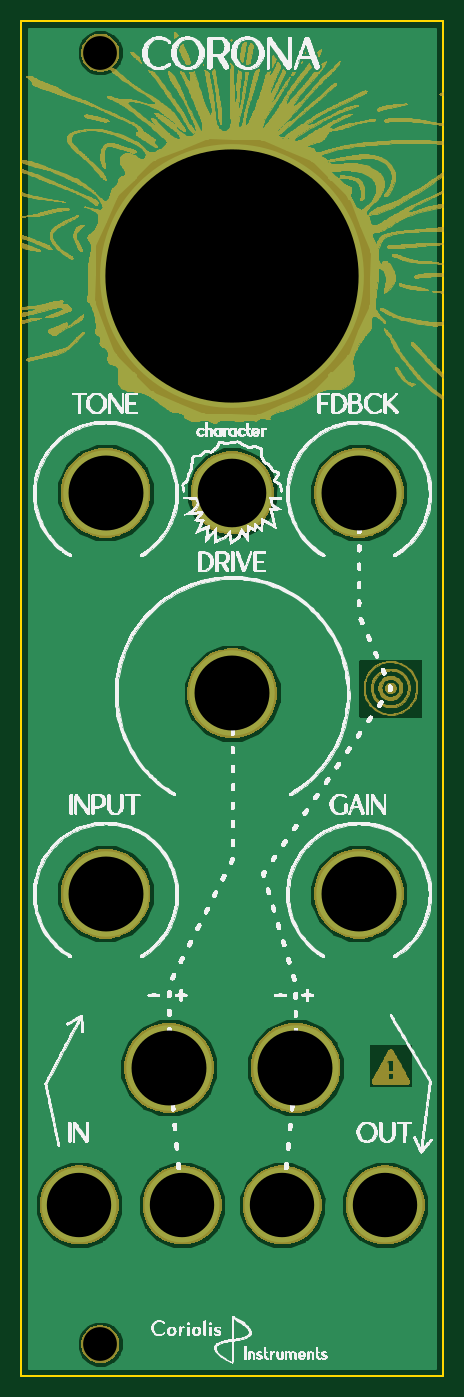
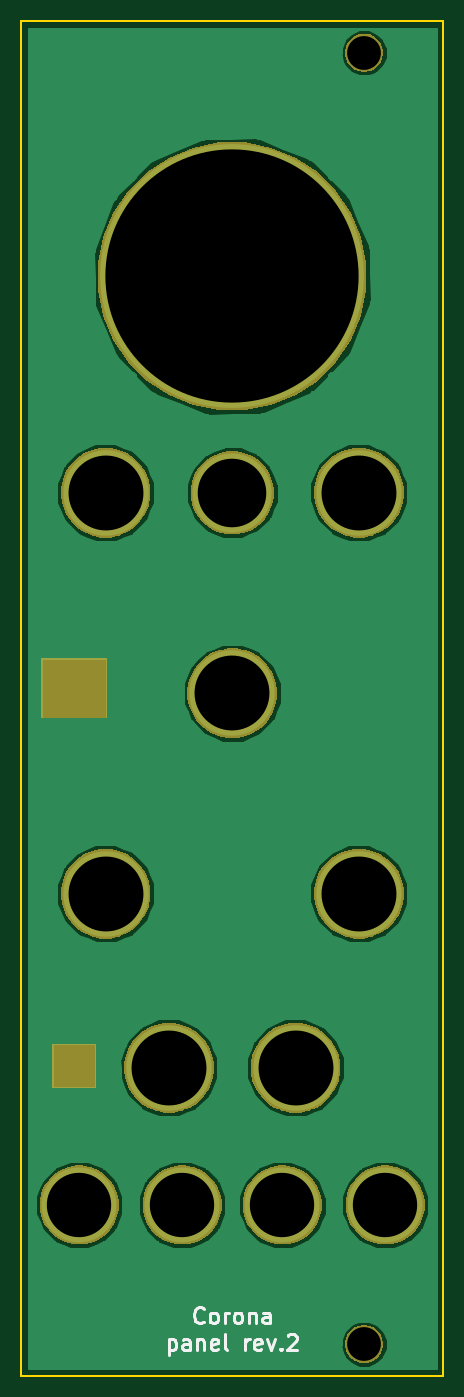
Circuit board: 10 layer files. Board 40.0 x 128.4 mm.
- bottom_copper: Corona_panel-B.Cu.gbl (59695 bytes)
- bottom_mask: Corona_panel-B.Mask.gbs (15549 bytes)
- paste: Corona_panel-B.Paste.gbp (494 bytes)
- bottom_silk: Corona_panel-B.SilkS.gbo (4969 bytes)
- outline: Corona_panel-Edge.Cuts.gm1 (621 bytes)
- top_copper: Corona_panel-F.Cu.gtl (59695 bytes)
- top_mask: Corona_panel-F.Mask.gts (445857 bytes)
- paste: Corona_panel-F.Paste.gtp (494 bytes)
- top_silk: Corona_panel-F.SilkS.gto (604418 bytes)
- drill: Corona_panel-NPTH.drl (432 bytes)

=== bottom_copper: Corona_panel-B.Cu.gbl (59695 bytes, source omitted) ===
=== bottom_mask: Corona_panel-B.Mask.gbs (15549 bytes, source omitted) ===
=== paste: Corona_panel-B.Paste.gbp ===
G04 #@! TF.GenerationSoftware,KiCad,Pcbnew,(5.0.2)-1*
G04 #@! TF.CreationDate,2019-04-06T19:17:51+02:00*
G04 #@! TF.ProjectId,Corona_panel,436f726f-6e61-45f7-9061-6e656c2e6b69,1*
G04 #@! TF.SameCoordinates,Original*
G04 #@! TF.FileFunction,Paste,Bot*
G04 #@! TF.FilePolarity,Positive*
%FSLAX46Y46*%
G04 Gerber Fmt 4.6, Leading zero omitted, Abs format (unit mm)*
G04 Created by KiCad (PCBNEW (5.0.2)-1) date 6-4-2019 19:17:51*
%MOMM*%
%LPD*%
G01*
G04 APERTURE LIST*
G04 APERTURE END LIST*
M02*

=== bottom_silk: Corona_panel-B.SilkS.gbo ===
G04 #@! TF.GenerationSoftware,KiCad,Pcbnew,(5.0.2)-1*
G04 #@! TF.CreationDate,2019-04-06T19:17:51+02:00*
G04 #@! TF.ProjectId,Corona_panel,436f726f-6e61-45f7-9061-6e656c2e6b69,1*
G04 #@! TF.SameCoordinates,Original*
G04 #@! TF.FileFunction,Legend,Bot*
G04 #@! TF.FilePolarity,Positive*
%FSLAX46Y46*%
G04 Gerber Fmt 4.6, Leading zero omitted, Abs format (unit mm)*
G04 Created by KiCad (PCBNEW (5.0.2)-1) date 6-4-2019 19:17:51*
%MOMM*%
%LPD*%
G01*
G04 APERTURE LIST*
%ADD10C,0.300000*%
G04 APERTURE END LIST*
D10*
X22714285Y-123260714D02*
X22785714Y-123332142D01*
X23000000Y-123403571D01*
X23142857Y-123403571D01*
X23357142Y-123332142D01*
X23500000Y-123189285D01*
X23571428Y-123046428D01*
X23642857Y-122760714D01*
X23642857Y-122546428D01*
X23571428Y-122260714D01*
X23500000Y-122117857D01*
X23357142Y-121975000D01*
X23142857Y-121903571D01*
X23000000Y-121903571D01*
X22785714Y-121975000D01*
X22714285Y-122046428D01*
X21857142Y-123403571D02*
X22000000Y-123332142D01*
X22071428Y-123260714D01*
X22142857Y-123117857D01*
X22142857Y-122689285D01*
X22071428Y-122546428D01*
X22000000Y-122475000D01*
X21857142Y-122403571D01*
X21642857Y-122403571D01*
X21500000Y-122475000D01*
X21428571Y-122546428D01*
X21357142Y-122689285D01*
X21357142Y-123117857D01*
X21428571Y-123260714D01*
X21500000Y-123332142D01*
X21642857Y-123403571D01*
X21857142Y-123403571D01*
X20714285Y-123403571D02*
X20714285Y-122403571D01*
X20714285Y-122689285D02*
X20642857Y-122546428D01*
X20571428Y-122475000D01*
X20428571Y-122403571D01*
X20285714Y-122403571D01*
X19571428Y-123403571D02*
X19714285Y-123332142D01*
X19785714Y-123260714D01*
X19857142Y-123117857D01*
X19857142Y-122689285D01*
X19785714Y-122546428D01*
X19714285Y-122475000D01*
X19571428Y-122403571D01*
X19357142Y-122403571D01*
X19214285Y-122475000D01*
X19142857Y-122546428D01*
X19071428Y-122689285D01*
X19071428Y-123117857D01*
X19142857Y-123260714D01*
X19214285Y-123332142D01*
X19357142Y-123403571D01*
X19571428Y-123403571D01*
X18428571Y-122403571D02*
X18428571Y-123403571D01*
X18428571Y-122546428D02*
X18357142Y-122475000D01*
X18214285Y-122403571D01*
X18000000Y-122403571D01*
X17857142Y-122475000D01*
X17785714Y-122617857D01*
X17785714Y-123403571D01*
X16428571Y-123403571D02*
X16428571Y-122617857D01*
X16500000Y-122475000D01*
X16642857Y-122403571D01*
X16928571Y-122403571D01*
X17071428Y-122475000D01*
X16428571Y-123332142D02*
X16571428Y-123403571D01*
X16928571Y-123403571D01*
X17071428Y-123332142D01*
X17142857Y-123189285D01*
X17142857Y-123046428D01*
X17071428Y-122903571D01*
X16928571Y-122832142D01*
X16571428Y-122832142D01*
X16428571Y-122760714D01*
X26035714Y-124953571D02*
X26035714Y-126453571D01*
X26035714Y-125025000D02*
X25892857Y-124953571D01*
X25607142Y-124953571D01*
X25464285Y-125025000D01*
X25392857Y-125096428D01*
X25321428Y-125239285D01*
X25321428Y-125667857D01*
X25392857Y-125810714D01*
X25464285Y-125882142D01*
X25607142Y-125953571D01*
X25892857Y-125953571D01*
X26035714Y-125882142D01*
X24035714Y-125953571D02*
X24035714Y-125167857D01*
X24107142Y-125025000D01*
X24250000Y-124953571D01*
X24535714Y-124953571D01*
X24678571Y-125025000D01*
X24035714Y-125882142D02*
X24178571Y-125953571D01*
X24535714Y-125953571D01*
X24678571Y-125882142D01*
X24750000Y-125739285D01*
X24750000Y-125596428D01*
X24678571Y-125453571D01*
X24535714Y-125382142D01*
X24178571Y-125382142D01*
X24035714Y-125310714D01*
X23321428Y-124953571D02*
X23321428Y-125953571D01*
X23321428Y-125096428D02*
X23250000Y-125025000D01*
X23107142Y-124953571D01*
X22892857Y-124953571D01*
X22750000Y-125025000D01*
X22678571Y-125167857D01*
X22678571Y-125953571D01*
X21392857Y-125882142D02*
X21535714Y-125953571D01*
X21821428Y-125953571D01*
X21964285Y-125882142D01*
X22035714Y-125739285D01*
X22035714Y-125167857D01*
X21964285Y-125025000D01*
X21821428Y-124953571D01*
X21535714Y-124953571D01*
X21392857Y-125025000D01*
X21321428Y-125167857D01*
X21321428Y-125310714D01*
X22035714Y-125453571D01*
X20464285Y-125953571D02*
X20607142Y-125882142D01*
X20678571Y-125739285D01*
X20678571Y-124453571D01*
X18750000Y-125953571D02*
X18750000Y-124953571D01*
X18750000Y-125239285D02*
X18678571Y-125096428D01*
X18607142Y-125025000D01*
X18464285Y-124953571D01*
X18321428Y-124953571D01*
X17250000Y-125882142D02*
X17392857Y-125953571D01*
X17678571Y-125953571D01*
X17821428Y-125882142D01*
X17892857Y-125739285D01*
X17892857Y-125167857D01*
X17821428Y-125025000D01*
X17678571Y-124953571D01*
X17392857Y-124953571D01*
X17250000Y-125025000D01*
X17178571Y-125167857D01*
X17178571Y-125310714D01*
X17892857Y-125453571D01*
X16678571Y-124953571D02*
X16321428Y-125953571D01*
X15964285Y-124953571D01*
X15392857Y-125810714D02*
X15321428Y-125882142D01*
X15392857Y-125953571D01*
X15464285Y-125882142D01*
X15392857Y-125810714D01*
X15392857Y-125953571D01*
X14750000Y-124596428D02*
X14678571Y-124525000D01*
X14535714Y-124453571D01*
X14178571Y-124453571D01*
X14035714Y-124525000D01*
X13964285Y-124596428D01*
X13892857Y-124739285D01*
X13892857Y-124882142D01*
X13964285Y-125096428D01*
X14821428Y-125953571D01*
X13892857Y-125953571D01*
M02*

=== outline: Corona_panel-Edge.Cuts.gm1 ===
G04 #@! TF.GenerationSoftware,KiCad,Pcbnew,(5.0.2)-1*
G04 #@! TF.CreationDate,2019-04-06T19:17:52+02:00*
G04 #@! TF.ProjectId,Corona_panel,436f726f-6e61-45f7-9061-6e656c2e6b69,1*
G04 #@! TF.SameCoordinates,Original*
G04 #@! TF.FileFunction,Profile,NP*
%FSLAX46Y46*%
G04 Gerber Fmt 4.6, Leading zero omitted, Abs format (unit mm)*
G04 Created by KiCad (PCBNEW (5.0.2)-1) date 6-4-2019 19:17:52*
%MOMM*%
%LPD*%
G01*
G04 APERTURE LIST*
%ADD10C,0.200000*%
G04 APERTURE END LIST*
D10*
X0Y-128400000D02*
X0Y0D01*
X40000000Y0D02*
X40000000Y-128400000D01*
X40000000Y0D02*
X0Y0D01*
X0Y-128400000D02*
X40000000Y-128400000D01*
M02*

=== top_copper: Corona_panel-F.Cu.gtl (59695 bytes, source omitted) ===
=== top_mask: Corona_panel-F.Mask.gts (445857 bytes, source omitted) ===
=== paste: Corona_panel-F.Paste.gtp ===
G04 #@! TF.GenerationSoftware,KiCad,Pcbnew,(5.0.2)-1*
G04 #@! TF.CreationDate,2019-04-06T19:17:51+02:00*
G04 #@! TF.ProjectId,Corona_panel,436f726f-6e61-45f7-9061-6e656c2e6b69,1*
G04 #@! TF.SameCoordinates,Original*
G04 #@! TF.FileFunction,Paste,Top*
G04 #@! TF.FilePolarity,Positive*
%FSLAX46Y46*%
G04 Gerber Fmt 4.6, Leading zero omitted, Abs format (unit mm)*
G04 Created by KiCad (PCBNEW (5.0.2)-1) date 6-4-2019 19:17:51*
%MOMM*%
%LPD*%
G01*
G04 APERTURE LIST*
G04 APERTURE END LIST*
M02*

=== top_silk: Corona_panel-F.SilkS.gto (604418 bytes, source omitted) ===
=== drill: Corona_panel-NPTH.drl ===
M48
;DRILL file {KiCad (5.0.2)-1} date 6-4-2019 19:17:49
;FORMAT={-:-/ absolute / inch / decimal}
FMAT,2
INCH,TZ
T1C0.1260
T2C0.2402
T3C0.2559
T4C0.2795
T5C0.9449
%
G90
G05
T1
X0.2953Y-0.1181
X0.2953Y-4.937
T2
X0.2165Y-4.4173
X1.3583Y-4.4173
X0.6004Y-4.4173
X0.9744Y-4.4173
T3
X0.7874Y-1.7598
T4
X1.2598Y-1.7598
X0.5512Y-3.9055
X0.315Y-3.2559
X0.315Y-1.7598
X1.2598Y-3.2559
X1.0236Y-3.9055
X0.7874Y-2.5079
T5
X0.7874Y-0.9528
T0
M30

